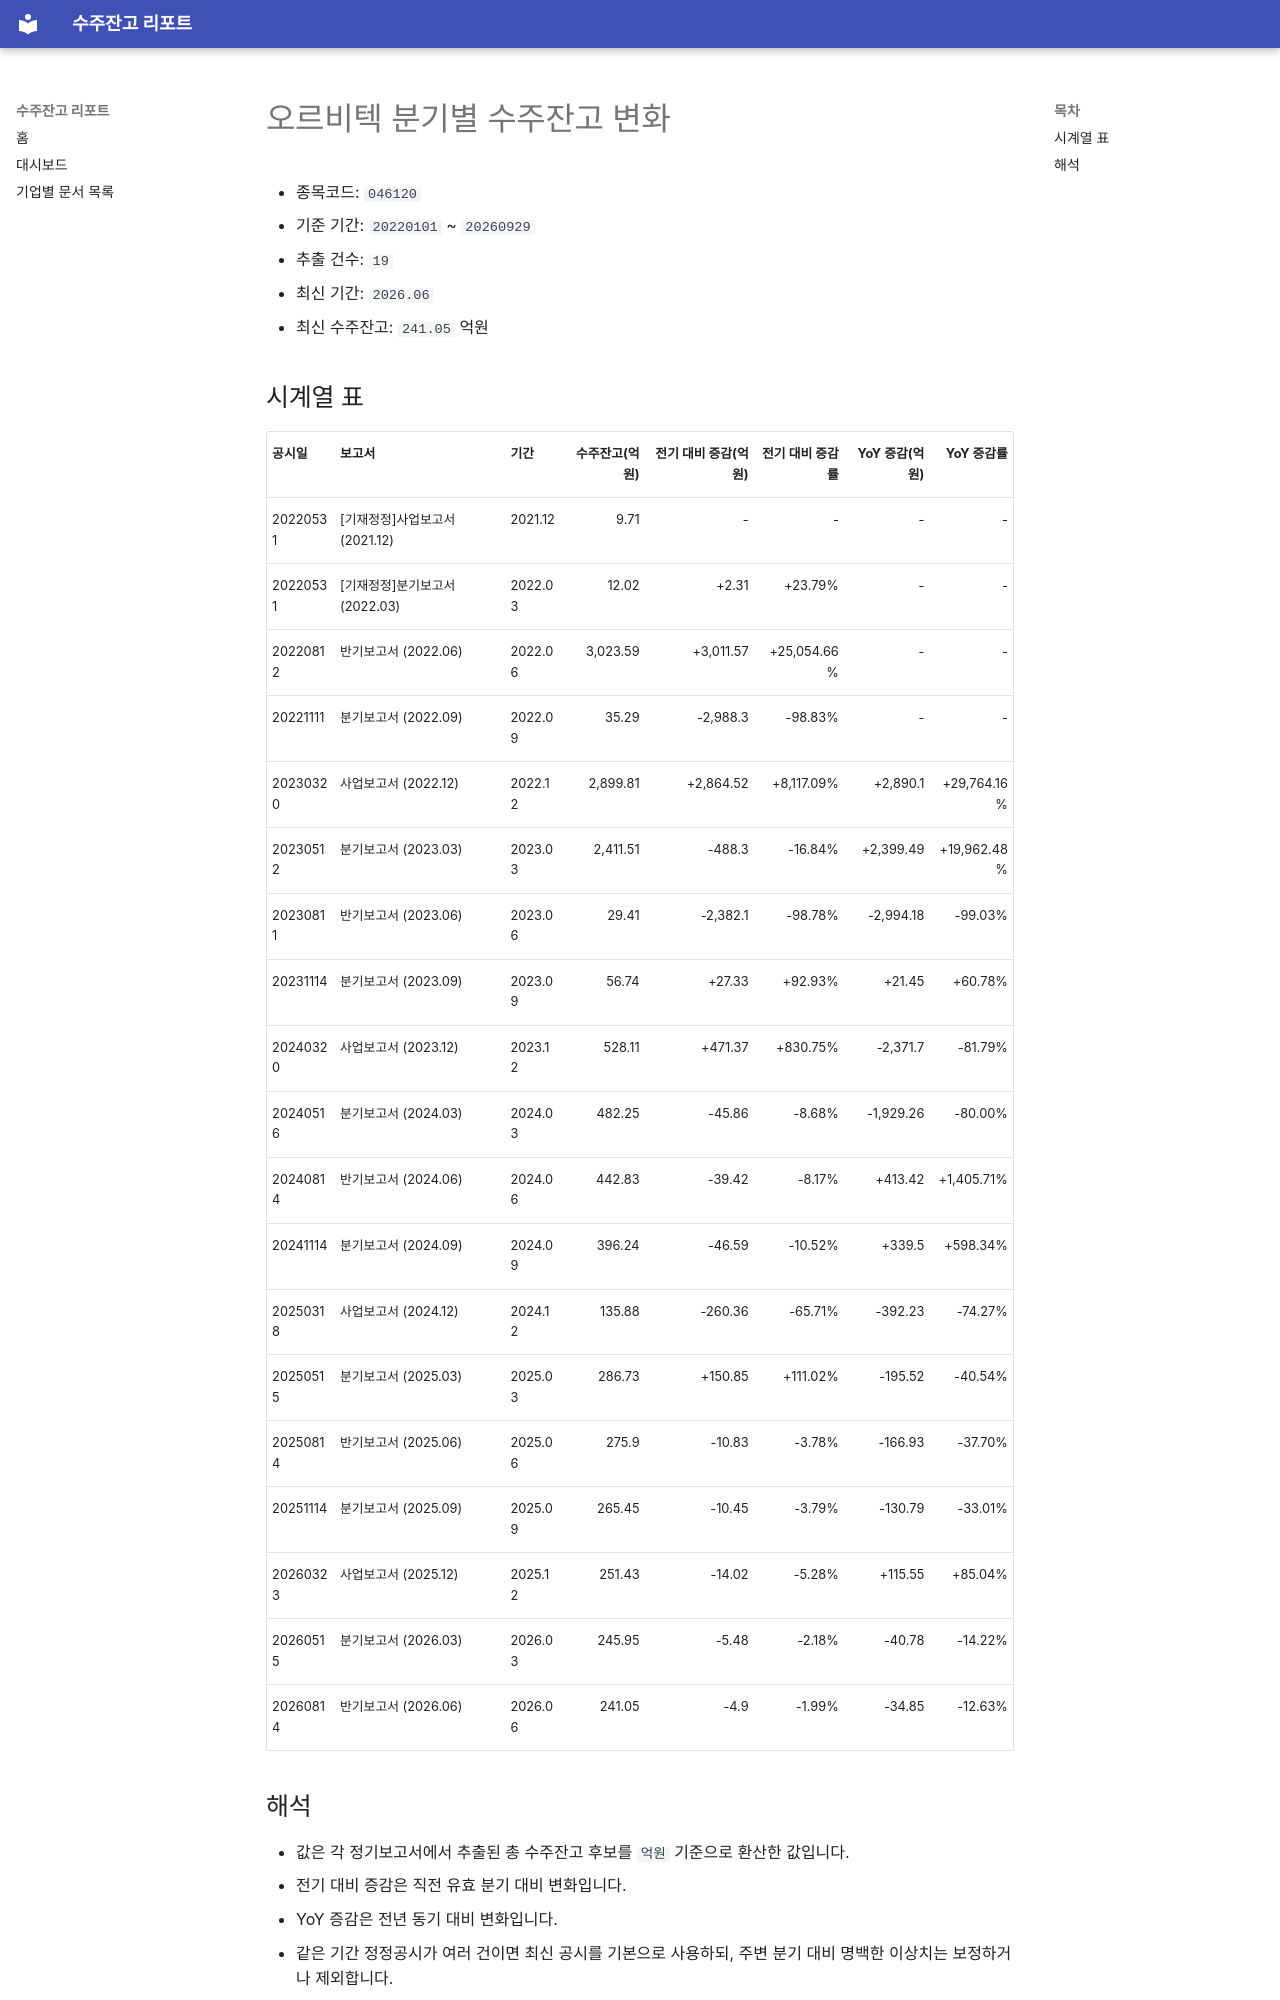

repository: agent-jaden/order-backlog-dashboard · page: companies/오르비텍_수주잔고(046120)/index.html · generator: mkdocs

# 오르비텍 분기별 수주잔고 변화

- 종목코드: `046120`
- 기준 기간: `20220101` ~ `20260929`
- 추출 건수: `19`
- 최신 기간: `2026.06`
- 최신 수주잔고: `241.05` 억원

## 시계열 표

| 공시일 | 보고서 | 기간 | 수주잔고(억원) | 전기 대비 증감(억원) | 전기 대비 증감률 | YoY 증감(억원) | YoY 증감률 |
| --- | --- | --- | ---: | ---: | ---: | ---: | ---: |
| 20220531 | [기재정정]사업보고서 (2021.12) | 2021.12 | 9.71 | - | - | - | - |
| 20220531 | [기재정정]분기보고서 (2022.03) | 2022.03 | 12.02 | +2.31 | +23.79% | - | - |
| 20220812 | 반기보고서 (2022.06) | 2022.06 | 3,023.59 | +3,011.57 | +25,054.66% | - | - |
| 20221111 | 분기보고서 (2022.09) | 2022.09 | 35.29 | -2,988.3 | -98.83% | - | - |
| 20230320 | 사업보고서 (2022.12) | 2022.12 | 2,899.81 | +2,864.52 | +8,117.09% | +2,890.1 | +29,764.16% |
| 20230512 | 분기보고서 (2023.03) | 2023.03 | 2,411.51 | -488.3 | -16.84% | +2,399.49 | +19,962.48% |
| 20230811 | 반기보고서 (2023.06) | 2023.06 | 29.41 | -2,382.1 | -98.78% | -2,994.18 | -99.03% |
| 20231114 | 분기보고서 (2023.09) | 2023.09 | 56.74 | +27.33 | +92.93% | +21.45 | +60.78% |
| 20240320 | 사업보고서 (2023.12) | 2023.12 | 528.11 | +471.37 | +830.75% | -2,371.7 | -81.79% |
| 20240516 | 분기보고서 (2024.03) | 2024.03 | 482.25 | -45.86 | -8.68% | -1,929.26 | -80.00% |
| 20240814 | 반기보고서 (2024.06) | 2024.06 | 442.83 | -39.42 | -8.17% | +413.42 | +1,405.71% |
| 20241114 | 분기보고서 (2024.09) | 2024.09 | 396.24 | -46.59 | -10.52% | +339.5 | +598.34% |
| 20250318 | 사업보고서 (2024.12) | 2024.12 | 135.88 | -260.36 | -65.71% | -392.23 | -74.27% |
| 20250515 | 분기보고서 (2025.03) | 2025.03 | 286.73 | +150.85 | +111.02% | -195.52 | -40.54% |
| 20250814 | 반기보고서 (2025.06) | 2025.06 | 275.9 | -10.83 | -3.78% | -166.93 | -37.70% |
| 20251114 | 분기보고서 (2025.09) | 2025.09 | 265.45 | -10.45 | -3.79% | -130.79 | -33.01% |
| 20260323 | 사업보고서 (2025.12) | 2025.12 | 251.43 | -14.02 | -5.28% | +115.55 | +85.04% |
| 20260515 | 분기보고서 (2026.03) | 2026.03 | 245.95 | -5.48 | -2.18% | -40.78 | -14.22% |
| 20260814 | 반기보고서 (2026.06) | 2026.06 | 241.05 | -4.9 | -1.99% | -34.85 | -12.63% |
